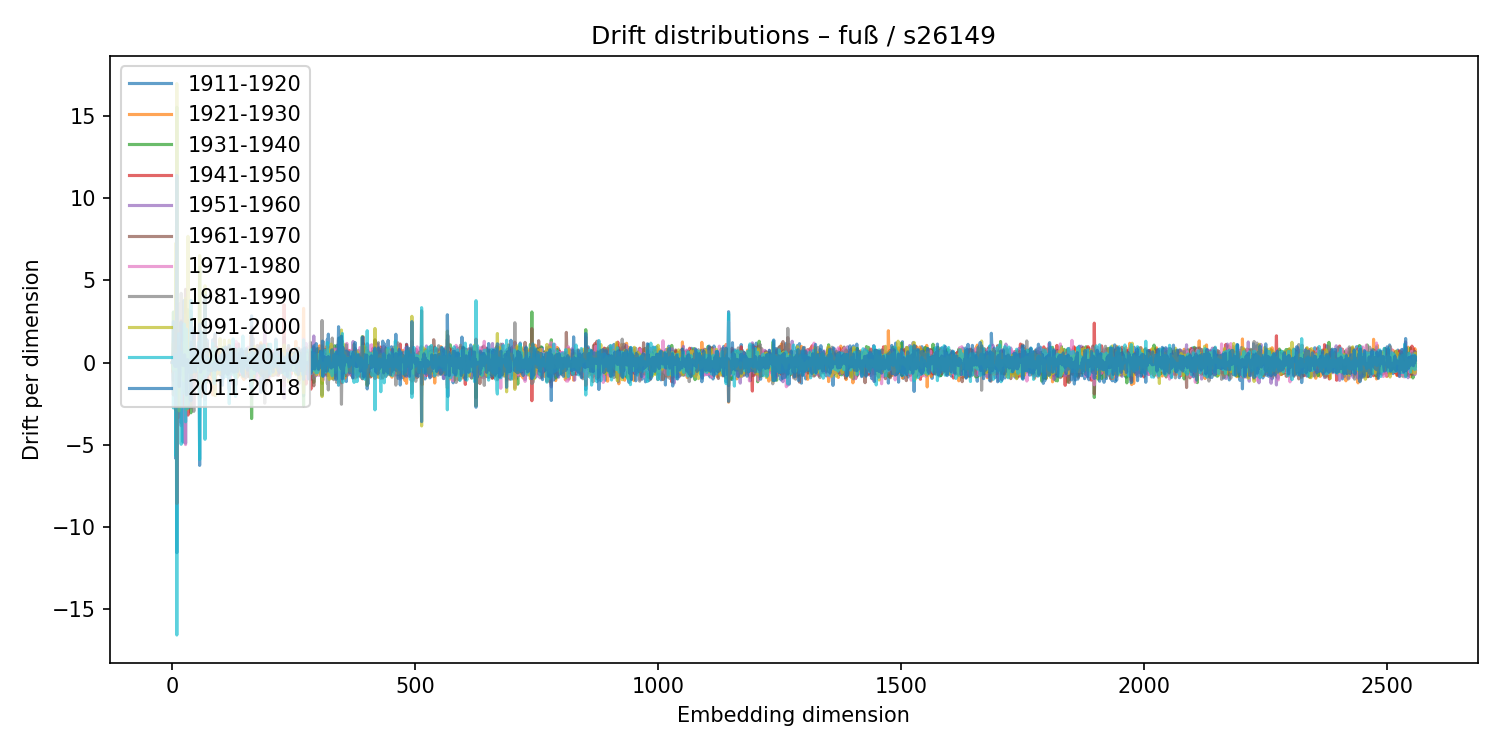

The data file committed next to this chart (first rows):
1911-1920, 1921-1930, 1931-1940, 1941-1950, 1951-1960, 1961-1970, 1971-1980, 1981-1990, 1991-2000, 2001-2010, 2011-2018
-0.0116, -0.007433, 0.02769, -0.008568, 0.0004903, 0.006613, -0.01707, 0.01839, 0.001604, -0.01942, 0.005543
-0.2972, -0.589, 0.552, -0.1025, 0.09745, -0.2414, 0.4254, 0.1264, -0.3942, -0.07749, 0.3277
-1.098, -0.4485, 3.077, -1.976, 0.1209, 0.5014, 0.1714, -0.3601, 1.161, -2.762, 2.491
0.6649, -0.3749, -0.3586, 0.1705, 0.05241, 0.1702, 0.1033, -0.4964, 0.01722, 0.3446, -0.06598
0.06344, 0.02053, -0.1179, 0.03018, 0.005403, -0.03266, 0.07574, -0.08889, 0.003315, 0.08302, -0.01583
-0.4322, 0.1927, 0.04496, -0.1783, 0.03364, 0.3072, -0.4784, 0.6658, -0.1129, -0.09846, -0.2288
0.2609, -0.1005, -0.02171, -0.07773, 0.1613, -0.1288, 0.08572, 0.2046, -0.4118, 0.4818, -0.2031
-5.84, 1.01, 6.13, -2.89, 0.225, 2.121, -2.699, 0.7017, 7.266, -5.667, 2.021
0.02345, -0.03322, -0.09942, 0.03606, -0.05933, 0.06446, -0.1054, 0.1125, -0.1293, 0.2191, -0.2299
-11.57, 2.129, 15.54, -8.579, 3.526, 1.981, -0.8503, -1.973, 16.98, -16.59, 11.39
-0.427, -0.2937, 1.479, -1.7, 1.102, -0.05256, 0.2141, -0.03965, 0.1059, 0.05453, -0.1813
0.9343, -1.085, 0.6963, -0.5428, -0.2146, 0.1952, 0.07303, 0.2196, 0.2809, -0.566, 0.5169
-0.1654, 0.1277, 0.02388, -0.04512, -0.04307, 0.1122, -0.1186, 0.1364, 0.001678, -0.08712, 0.02688
1.615, -0.2351, 1.565, -3.327, 2.077, 1.102, 2.039, -1.745, 0.2673, 1.756, 0.9523
-2.555, -1.017, 1.157, 0.5395, -1.556, 1.065, -0.8287, 3.56, -2.936, 0.3044, -1.463
0.6003, -0.524, 0.07154, -0.2133, -0.1013, -0.0409, 0.3243, -0.6226, 0.1383, 0.3599, -0.3387
0.6235, -0.003363, -0.1787, -0.3729, 0.3718, -0.0837, 0.4915, -0.2642, 0.0234, -0.1801, 0.7275
0.7715, -0.4835, -0.3653, -0.1442, 0.5792, 0.199, 0.3646, -0.7676, -0.1854, 0.6395, 0.2313
-3.67, 0.2596, 2.169, 2.48, -3.844, 2.544, -2.746, 4.212, -0.2132, -4.975, 2.451
0.02862, -0.06969, -0.04551, 0.1082, -0.0913, -0.01673, 0.08238, -0.006572, -0.08709, 0.1471, -0.1352
0.2065, 0.04569, -0.03956, -0.1331, 0.03672, 0.0237, 0.1492, -0.2677, 0.05251, 0.02705, 0.1718
-0.1057, -0.6547, 0.4339, 0.3408, -0.3965, 0.1424, -0.1975, 0.408, 0.08546, -0.2732, -0.09794
-4.846, 1.661, 1.63, -0.5891, 1.198, 0.2774, -1.639, 2.425, 1.203, -1.86, -0.1795
0.8677, 0.1153, 0.2056, -0.873, 0.6477, -0.05375, -0.3293, -0.01212, -0.2305, 0.2376, -0.00116
3.782, -0.4735, -1.911, 0.0655, 1.146, -2.591, 1.031, -1.753, -1.111, 2.348, 0.2628
-0.04221, -0.08123, 0.7382, 0.09839, -0.9176, 0.8121, -0.0649, -0.2634, 0.1051, -0.07629, 0.4676
-0.2382, 0.05198, 0.05803, -0.02995, 0.003803, 0.1469, -0.2085, 0.2638, -0.09919, -0.09512, -0.04199
-4.908, -0.398, 3.817, 0.1275, -2.501, 4.455, -4.994, 2.892, 3.899, -3.608, -0.1583
-0.7337, 0.1995, 0.257, -0.07086, 0.2465, 0.1605, 0.2811, -0.1779, -0.01542, -0.3285, -0.1132
1.461, -1.993, -0.7984, 1.981, -1.849, 1.133, 2.105, -0.1905, -2.87, 2.037, -1.974
0.3761, -0.2164, 0.1755, 0.1773, -0.7173, 0.1866, -0.04675, 0.03805, -0.3266, 0.3919, -0.2296
0.06952, 0.002687, 0.1858, -0.1995, -0.07018, 0.04006, -0.06555, 0.07286, 0.03943, -0.2132, 0.1784
-2.203, 0.528, 3.212, -3.198, -0.1398, 2.569, -0.07939, 1.484, 7.683, -2.779, -0.5661
0.2814, -0.381, 0.1362, -0.02232, -0.2394, 0.1113, 0.3, -0.1585, -0.1883, -0.1622, 0.006636
0.05388, 0.01387, -0.04692, 0.07945, -0.1061, -0.004048, 0.06136, 0.005893, -0.01592, 0.002811, 0.01094
-0.1094, 0.2071, -0.2774, 0.1739, -0.131, -0.1149, 0.3463, 0.08345, -0.5175, 0.7429, -0.1479
-0.2509, -0.2719, 0.619, -0.091, -0.5812, 0.6668, -0.2183, 0.3909, -0.334, -0.1691, -0.5133
0.1321, 0.0393, -0.1262, 0.05108, 0.03941, 0.06725, -0.1206, 0.07521, 0.09425, -0.3034, -0.05708
3.139, -0.9018, -3.06, 1.459, -0.113, -1.804, 2.276, -2.754, -0.8016, 3.791, -2.328
0.3947, -0.9894, 0.6887, 0.009006, -0.2756, 0.7007, -0.2439, 0.4526, -0.0578, -0.6345, 1.245
0.02113, 0.003078, 0.1271, -0.06093, 0.1506, 0.2714, -0.3558, 0.09292, 0.1215, 0.1933, -0.3286
0.3782, 0.2979, 0.4009, -1.005, 0.7435, 0.01615, 0.774, -0.9177, 0.4248, 0.3604, -0.515
-0.3321, 0.2282, 0.1444, -0.03067, 0.1495, -0.07454, 0.06738, 0.09741, -0.2374, 0.2239, -0.5888
0.2102, -0.2442, 0.08261, 0.2325, -0.5802, 0.2373, -0.05156, 0.1879, -0.2381, 0.3459, -0.2284
2.105, 0.3137, -0.5097, 1.553, 1.767, -1.198, -2.673, -2.97, 1.347, 0.04044, 1.958
0.5451, -0.8712, 0.09954, 0.5176, -0.8567, -0.2926, 0.6322, 0.3526, -0.6372, 0.7011, -0.1554
0.03407, -0.2441, 0.06138, -0.06037, 0.08547, 0.04066, -0.001104, 0.1411, -0.1312, -0.07535, 0.01855
0.04519, 0.2773, -0.5437, 0.2661, 0.06544, -0.8028, 0.985, -0.06057, 0.1056, 0.0007725, -0.5838
-0.1926, 0.0179, 0.06139, 0.03383, -0.4042, 0.5684, 0.2871, -0.8832, 0.2516, -0.4618, 0.6098
0.02368, 0.06062, 0.007968, -0.1543, -0.1663, -0.04797, 0.8092, -0.7419, -0.13, 0.02918, -0.1236
0.2059, 0.05047, -0.0737, -0.09872, -0.06282, 0.1132, -0.004215, 0.1144, -0.2362, 0.02275, 0.2583
-0.08714, 0.09131, 0.2088, -0.395, 0.3356, 0.1269, 0.118, -0.2017, 0.339, -0.2635, -0.1224
-0.4281, 0.08083, 0.00903, -0.5807, 0.04096, -0.1315, -0.2608, 0.6646, -0.4779, -0.3743, 0.3261
-0.03306, 0.08928, 0.008526, -0.1245, -0.06905, -0.2194, 0.2012, 0.1991, -0.1651, 0.1266, -0.2117
-0.1285, 0.749, -0.9721, 0.2472, 0.3475, -1.527, 1.843, -1.177, -0.1193, 1.242, 0.193
0.09952, -0.005815, -0.4355, 0.1523, 0.2139, -0.146, 0.4485, 0.1528, 0.5662, -0.2785, 0.07881
-6.259, 1.626, 5.808, -1.484, -0.1888, 1.386, -1.381, 1.39, 6.511, -5.898, 2.339
-0.1281, 0.1465, 0.1747, -0.1996, 0.1462, 0.1627, 0.04397, -0.3763, 0.283, -0.1827, 0.05773
0.06376, 0.1575, 0.1518, -0.7846, 0.422, -0.4221, -0.0219, 0.03499, -0.5973, 1.007, -0.5863
0.9804, 1.19, -1.569, -1.184, 1.373, -2.089, 1.566, -1.265, -1.267, 1.864, -0.1577
... 2,500 more rows
